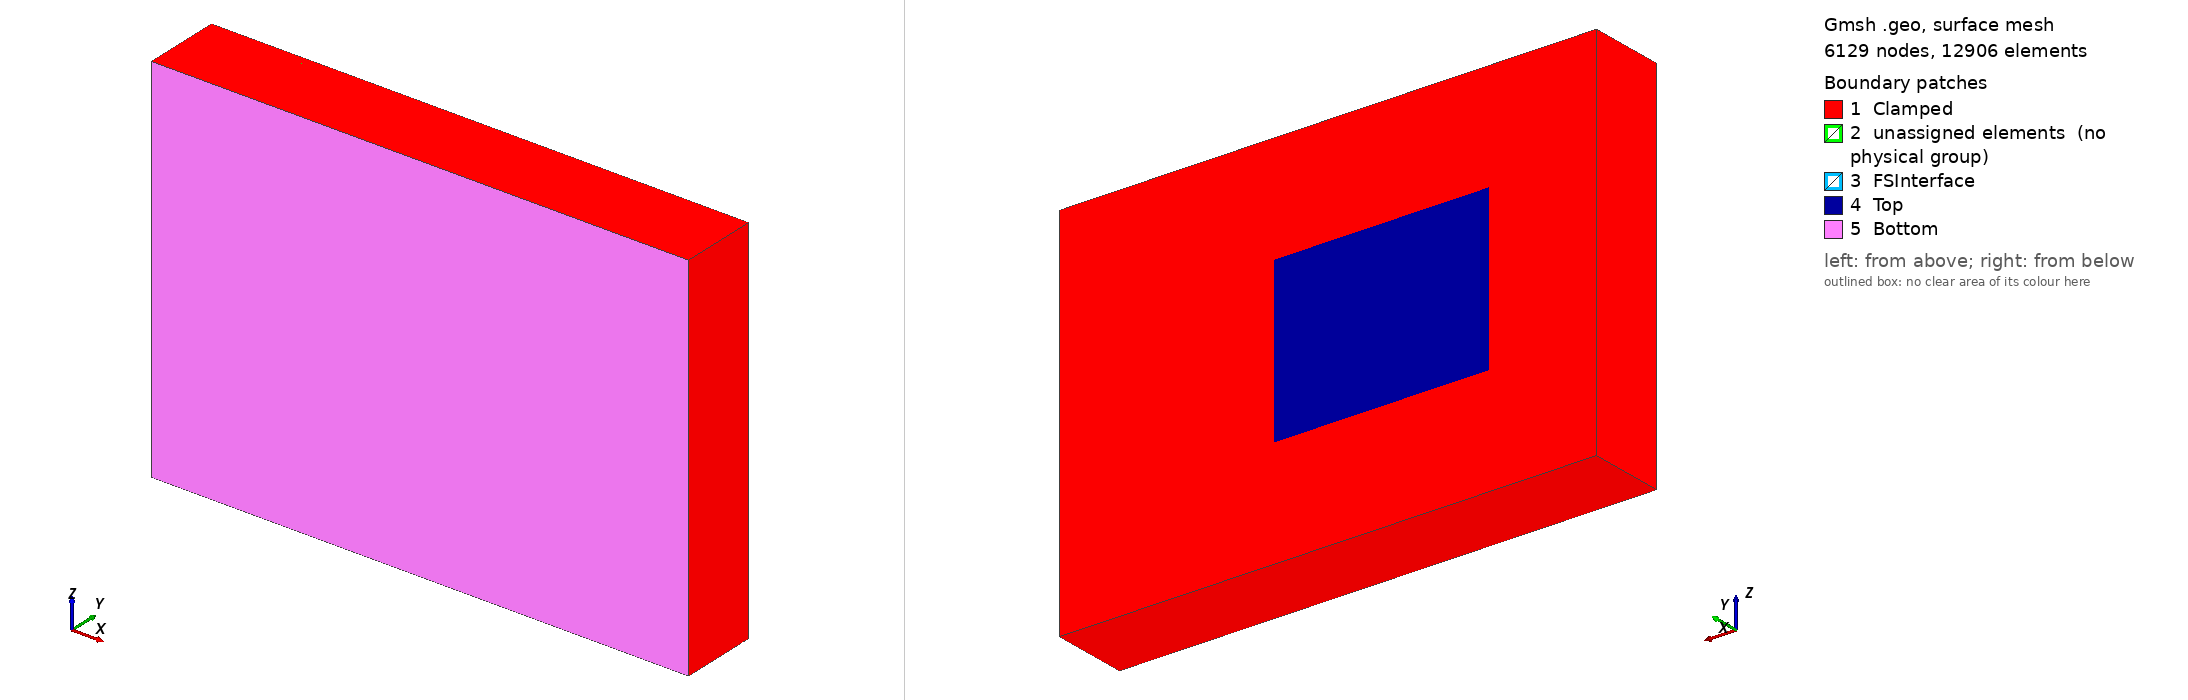

Gmsh geometry script, surface-meshed: 6129 nodes, 12906 surface elements. Boundary patches (legend numbers): 1 Clamped, 2 unassigned elements (no physical group), 3 FSInterface, 4 Top, 5 Bottom. Left view from above one corner, right view from below the opposite corner. Legend entries are the model's physical surfaces; 'unassigned elements' are surfaces in no physical group. The drawing asked Gmsh for element sizes between 1% and 20% of the model's largest extent; the script's own settings can give other sizes.

=== geometryS3_tetra.geo (drawn) ===
L = 40 ;
H = 3 ;
Hs= 1.5 ; 
W = 30;

HB= 10;

LL= 20;
LR= 40;
WR= 20;
WL= 20;

/* #####################################
            ELEMENT SIZE CONTROL
   ##################################### */
hmax_steel              = 5.0;//3.0;
hmax_steel_tool         = 2.0;//1.0;
hmax_steel_FSI          = 1.25;//0.75;

hmax_backingPlate       = 4.5;//3.5;
hmax_backingPlate_FSI   = 2.0;//1.5;


/* #####################################
               STEEL PLATE
   ##################################### */

// Points Steel OUT ==================
Point(1) = {-LL ,  H     , -WL , hmax_steel};
Point(2) = {L+LR,  H     , -WL , hmax_steel};
Point(3) = {L+LR,  H + Hs, -WL , hmax_steel}; 
Point(4) = {-LL ,  H + Hs, -WL , hmax_steel};
Point(5) = {-LL ,  H     , WR+W, hmax_steel};
Point(6) = {L+LR,  H     , WR+W, hmax_steel};
Point(7) = {L+LR,  H + Hs, WR+W, hmax_steel};
Point(8) = {-LL ,  H + Hs, WR+W, hmax_steel};

// Points Steel IN  ==================
Point(9)  = {0 ,   H      , 0, hmax_steel_FSI};
Point(10) = {0 ,   H      , W, hmax_steel_FSI};
Point(11) = {L ,   H      , W, hmax_steel_FSI};
Point(12) = {L ,   H      , 0, hmax_steel_FSI};
Point(13) = {0 ,   H + Hs , 0, hmax_steel_tool};
Point(14) = {0 ,   H + Hs , W, hmax_steel_tool};
Point(15) = {L ,   H + Hs , W, hmax_steel_tool};
Point(16) = {L ,   H + Hs , 0, hmax_steel_tool};

// lines Steel OUT ===================
Line(1) = {1, 2};  Line(2) = {2, 3};
Line(3) = {3, 4};  Line(4) = {4, 1};
Line(5) = {6, 5};  Line(6) = {5, 8};
Line(7) = {8, 7};  Line(8) = {7, 6};
Line(9)  = {6, 2}; Line(10) = {3, 7};
Line(11) = {8, 4}; Line(12) = {1, 5};

// lines Steel IN ====================
Line(13) = {10, 9};  Line(14) = {9, 12};
Line(15) = {12, 11}; Line(16) = {11, 10};
Line(17) = {13, 14}; Line(18) = {14, 15};
Line(19) = {15, 16}; Line(20) = {16, 13};

// Curves ============================
Curve Loop(1) = {-1, -2, -3, -4};
Curve Loop(2) = {-5, -6, -7, -8};
Curve Loop(3) = {8, 10, 2, 9};
Curve Loop(4) = {1, -12, 5, -9};
Curve Loop(5) = {4, 11, 6, 12};
Curve Loop(6) = {7, -11, 3, -10};
Curve Loop(7) = {13, 14, 15, 16};
Curve Loop(8) = {17, 20, 19, 18};

// Surfaces ==========================
Surface(1) = {1};
Surface(2) = {2};
Surface(3) = {3};
Plane Surface(4) = {4,7};
Surface(5) = {5};
Plane Surface(6) = {6,8};
Surface(7) = {7};
Surface(8) = {8};

// volume ===============
Surface Loop(1) = {1, 2, 3, 4, 7, 5, 6, 8};
Volume(1) = {1};

/* #####################################
               BACKING PLATE
   ##################################### */

// Points Steel OUT ==================
Point(1001) = {-LL ,  -HB     , -WL , hmax_backingPlate};
Point(1002) = {L+LR,  -HB     , -WL , hmax_backingPlate};
Point(1003) = {L+LR,  -HB + HB, -WL , hmax_backingPlate}; 
Point(1004) = {-LL ,  -HB + HB, -WL , hmax_backingPlate};
Point(1005) = {-LL ,  -HB     , WR+W, hmax_backingPlate};
Point(1006) = {L+LR,  -HB     , WR+W, hmax_backingPlate};
Point(1007) = {L+LR,  -HB + HB, WR+W, hmax_backingPlate};
Point(1008) = {-LL ,  -HB + HB, WR+W, hmax_backingPlate};


// Points Steel IN  ==================
Point(1013) = {0 ,   -HB + HB , 0, hmax_backingPlate_FSI};
Point(1014) = {0 ,   -HB + HB , W, hmax_backingPlate_FSI};
Point(1015) = {L ,   -HB + HB , W, hmax_backingPlate_FSI};
Point(1016) = {L ,   -HB + HB , 0, hmax_backingPlate_FSI};

// lines Steel OUT ===================
Line(1001) = {1001, 1002};  Line(1002) = {1002, 1003};
Line(1003) = {1003, 1004};  Line(1004) = {1004, 1001};
Line(1005) = {1006, 1005};  Line(1006) = {1005, 1008};
Line(1007) = {1008, 1007};  Line(1008) = {1007, 1006};
Line(1009) = {1006, 1002};  Line(1010) = {1003, 1007};
Line(1011) = {1008, 1004};  Line(1012) = {1001, 1005};

// lines Steel IN ====================
Line(1017) = {1013, 1014}; Line(1018) = {1014, 1015};
Line(1019) = {1015, 1016}; Line(1020) = {1016, 1013};


// Curves ============================
Curve Loop(1001) = {-1001, -1002, -1003, -1004};
Curve Loop(1002) = {-1005, -1006, -1007, -1008};
Curve Loop(1003) = {1008, 1010, 1002, 1009};
Curve Loop(1004) = {1001, -1012, 1005, -1009};
Curve Loop(1005) = {1004, 1011, 1006, 1012};
Curve Loop(1006) = {1007, -1011, 1003, -1010};
Curve Loop(1008) = {1017, 1020, 1019, 1018};


// Surfaces ==========================
Surface(1001) = {1001};
Surface(1002) = {1002};
Surface(1003) = {1003};
Surface(1004) = {1004};
Surface(1005) = {1005};
Plane Surface(1006) = {1006,1008};
Surface(1008) = {1008};

// volume ===============
Surface Loop(2) = {1001, 1002, 1003, 1004, 1005, 1006, 1008};
Volume(2) = {2};   



/* #####################################
             aluminium PLATE
   ##################################### */

Line(2001) = {1, 1004};  
Line(2002) = {2, 1003};  
Line(2003) = {5, 1008};  
Line(2004) = {6, 1007};  
Line(2005) = {9, 1013};  
Line(2006) = {12,1016};
Line(2007) = {10,1014};
Line(2008) = {11,1015};  

Curve Loop(2001) = {-12, -2003, -1011, 2001};
Curve Loop(2002) = {5 , 2003, 1007, -2004};
Curve Loop(2003) = {-9, 2004, -1010,-2002};
Curve Loop(2004) = {1 , 2002, 1003, -2001};
Curve Loop(2005) = {-13,2007,-1017, -2005};
Curve Loop(2006) = {-16,2008,-1018, -2007};
Curve Loop(2007) = {-15,2006,-1019, -2008};
Curve Loop(2008) = {-14,2005,-1020, -2006};

Surface(2001) = {2001};
Surface(2002) = {2002};
Surface(2003) = {2003};
Surface(2004) = {2004};
Surface(2005) = {2005};
Surface(2006) = {2006};
Surface(2007) = {2007};
Surface(2008) = {2008};

// inverted surfaces
Curve Loop(3004) = {-1, 12, -5, 9};
Curve Loop(3007) = {-13, -14, -15, -16};
Plane Surface(3004) = {3004,3007};

Curve Loop(3006) = {-1007, 1011, -1003, 1010};
Curve Loop(3008) = {-1017, -1020, -1019, -1018};
Plane Surface(3006) = {3006,3008};

Surface Loop(3) = {3004,2001,2002,2003,2004,2005,2006,2007,2008,3006};

Volume(3) = {3};

//Mesh.SubdivisionAlgorithm = 2;


/* #####################################
             FINAL GROUPS
   ##################################### */

// all plates
Physical Surface("Top") = {6,8};
Physical Surface("Clamped") = {1,2,3,5,6,2001,2002,2003,2004,1001,1002,1003,1005};
Physical Surface("FSInterface") = {7,1008,2005,2006,2007,2008};
Physical Surface("Bottom") = {1004};
Physical Volume("FeTop") = {1};
Physical Volume("Al") = {3};
Physical Volume("FeBot") = {2};
